pico-8 play session: no input (idle), after a click and taps of 🅾, ❎, 🅾+❎, 🅾 in the second before t = 0

[t = 1 s] idle ~1s (no d-pad/buttons)
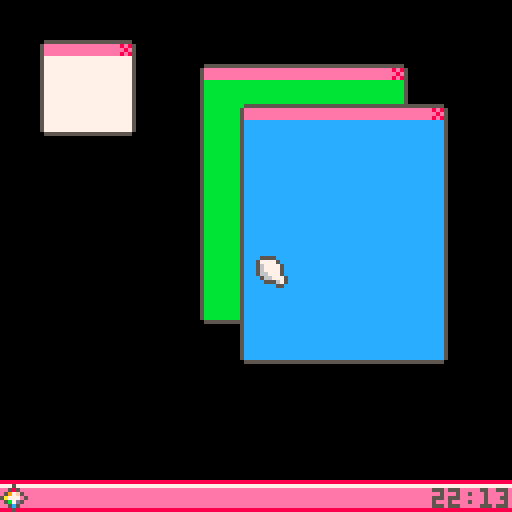

pico-8 cartridge
version 29
__lua__
debug_window={}
function debug_window:init()
	debug_log={}
end
function debug_window:draw()
	rectfill(0,0,100,100,7)
	cursor(1,1,5)
	for i=1,#debug_log do
		print(debug_log[i])
	end
	debug_log={}
end

function log(s)
	add(debug_log,s)
end

blank_window={}
function blank_window.get_dimensions()
	return 50, 60
end
function blank_window:init()
	self.c=11
end
function blank_window:draw()
	rectfill(0,0,100,100,self.c)
end
function blank_window:onclick(x,y)
	self.c+=1
end

default_width=22
default_height=19
window_left_size=1
window_extra_w=2
window_extra_h=5
close_button_w=4
titlebar_h=4

function create_window(class,x,y)
	local w,h=default_width,default_height
	if class.get_dimensions then
		w,h=class.get_dimensions()
	end
	w=mid(5,w,128)
	h=mid(1,h,120)
	local newwin={x=x,y=y,w=w,h=h,class=class,data={}}
	add(windows,newwin)
	newwin.class.init(newwin.data)
end

function _init()
	poke(0x5f2d,1)
	windows={}
	create_window(debug_window,10,10)
	create_window(blank_window,50,16)
	create_window(blank_window,60,26)
end

function get_mouse_target()
	for i=#windows,1,-1 do
		local w=windows[i]
		local inx=mousex>=w.x and mousex<w.x+w.w+window_extra_w
		local iny=mousey>=w.y and mousey<w.y+w.h+window_extra_h
		if iny and inx then
			return i
		end
	end
	return -1
end

function _update()
	mousex=stat(32)
	mousey=stat(33)
	local new_mousebtns=stat(34)
	local ldown=band(new_mousebtns,1)
	local ldown_last=band(mousebtns,1)
	local lpressed=ldown~=0 and ldown_last==0
	local lreleased=ldown==0 and ldown_last~=0
	mousebtns=new_mousebtns
	
	local mouse_target=get_mouse_target()
	
	if lpressed and mouse_target~=-1 then
		local w=windows[mouse_target]
		del(windows,w)
		add(windows,w)
		
		if mousey-w.y<titlebar_h and mousex-w.x<w.w+window_extra_w-close_button_w then
			dragging=true
			dragx=mousex
			dragy=mousey
			origx=w.x
			origy=w.y
			dragw=#windows
		end
	end
	
	if dragging then
		local w=windows[dragw]
		w.x=mid(0,origx+mousex-dragx,128-w.w-window_extra_w)
		w.y=mid(0,origy+mousey-dragy,128-w.h-window_extra_h-8)
	end
	
	if not dragging and lreleased and mouse_target~=-1 then
		local w=windows[mouse_target]
		local lx=mousex-w.x
		local ly=mousey-w.y
		if lx>=w.w+window_extra_w-close_button_w and ly<titlebar_h then
			--close button
			del(windows,w)
		end
		if w.class.onclick and lx>0 and lx<w.w+window_left_size and ly>=titlebar_h and ly<titlebar_h+w.h then
			w.class.onclick(w.data,lx-window_left_size,ly-titlebar_h)
		end
	end
	
	if lreleased then
		dragging=false
	end
end

function draw_windows()
	for i=1,#windows do
		window=windows[i]
		camera()
		clip()
		
		sspr(48,0,4,4,window.x+window_left_size,window.y,window.w+window_extra_w-close_button_w-1,titlebar_h)
		sspr(52,0,4,4,window.x+window.w-window_extra_w,window.y)
		line(window.x,window.y+1,window.x,window.y+window.h+window_extra_h-2,5)
		line(window.x+1,window.y+window.h+window_extra_h-1,window.x+window.w,window.y+window.h+window_extra_h-1,5)
		line(window.x+window.w+1,window.y+1,window.x+window.w+1,window.y+window.h+window_extra_h-2,5)
		
		clip(window.x+window_left_size,window.y+titlebar_h,window.w,window.h)
		camera(-window.x-window_left_size,-window.y-titlebar_h)
		window.class.draw(window.data)
	end
	camera()
	clip()
end

function draw_os_chrome()
	sspr(16,0,8,8,0,120,128,8)
	spr(1,0,121)
	local h=""..stat(93)
	if (#h==1) h="0"..h
	local m=""..stat(94)
	if (#m==1) m="0"..m
	print(h..":"..m,108,122,5)
end

function draw_mouse()
	spr(3,mousex,mousey)
end

function _draw()
	cls()
	draw_windows()
	draw_os_chrome()
	draw_mouse()
end
__gfx__
000000000005000088888888c5555000055555555555555555555550000000000000000000000000000000000000000000000000000000000000000000000000
000000000058500077777777577775005eeeeeeeeeeeeeeeeeee8e85000000000000000000000000000000000000000000000000000000000000000000000000
007007000597f500eeeeeeee567777505eeeeeeeeeeeeeeeeeeee8e5000000000000000000000000000000000000000000000000000000000000000000000000
000770005a777e50eeeeeeee567777505eeeeeeeeeeeeeeeeeee8e85000000000000000000000000000000000000000000000000000000000000000000000000
0007700005b7d500eeeeeeee56677750500000000000000000000005000000000000000000000000000000000000000000000000000000000000000000000000
00700700005c5000eeeeeeee05667775500000000000000000000005000000000000000000000000000000000000000000000000000000000000000000000000
0000000000050000eeeeeeee00555675500000000000000000000005000000000000000000000000000000000000000000000000000000000000000000000000
00000000000000008888888800000550500000000000000000000005000000000000000000000000000000000000000000000000000000000000000000000000
00000000000000000000000000000000500000000000000000000005000000000000000000000000000000000000000000000000000000000000000000000000
00000000000000000000000000000000500000000000000000000005000000000000000000000000000000000000000000000000000000000000000000000000
00000000000000000000000000000000500000000000000000000005000000000000000000000000000000000000000000000000000000000000000000000000
00000000000000000000000000000000500000000000000000000005000000000000000000000000000000000000000000000000000000000000000000000000
00000000000000000000000000000000500000000000000000000005000000000000000000000000000000000000000000000000000000000000000000000000
00000000000000000000000000000000500000000000000000000005000000000000000000000000000000000000000000000000000000000000000000000000
00000000000000000000000000000000500000000000000000000005000000000000000000000000000000000000000000000000000000000000000000000000
00000000000000000000000000000000500000000000000000000005000000000000000000000000000000000000000000000000000000000000000000000000
00000000000000000000000000000000500000000000000000000005000000000000000000000000000000000000000000000000000000000000000000000000
00000000000000000000000000000000500000000000000000000005000000000000000000000000000000000000000000000000000000000000000000000000
00000000000000000000000000000000500000000000000000000005000000000000000000000000000000000000000000000000000000000000000000000000
00000000000000000000000000000000500000000000000000000005000000000000000000000000000000000000000000000000000000000000000000000000
00000000000000000000000000000000500000000000000000000005000000000000000000000000000000000000000000000000000000000000000000000000
00000000000000000000000000000000500000000000000000000005000000000000000000000000000000000000000000000000000000000000000000000000
00000000000000000000000000000000500000000000000000000005000000000000000000000000000000000000000000000000000000000000000000000000
00000000000000000000000000000000055555555555555555555550000000000000000000000000000000000000000000000000000000000000000000000000
